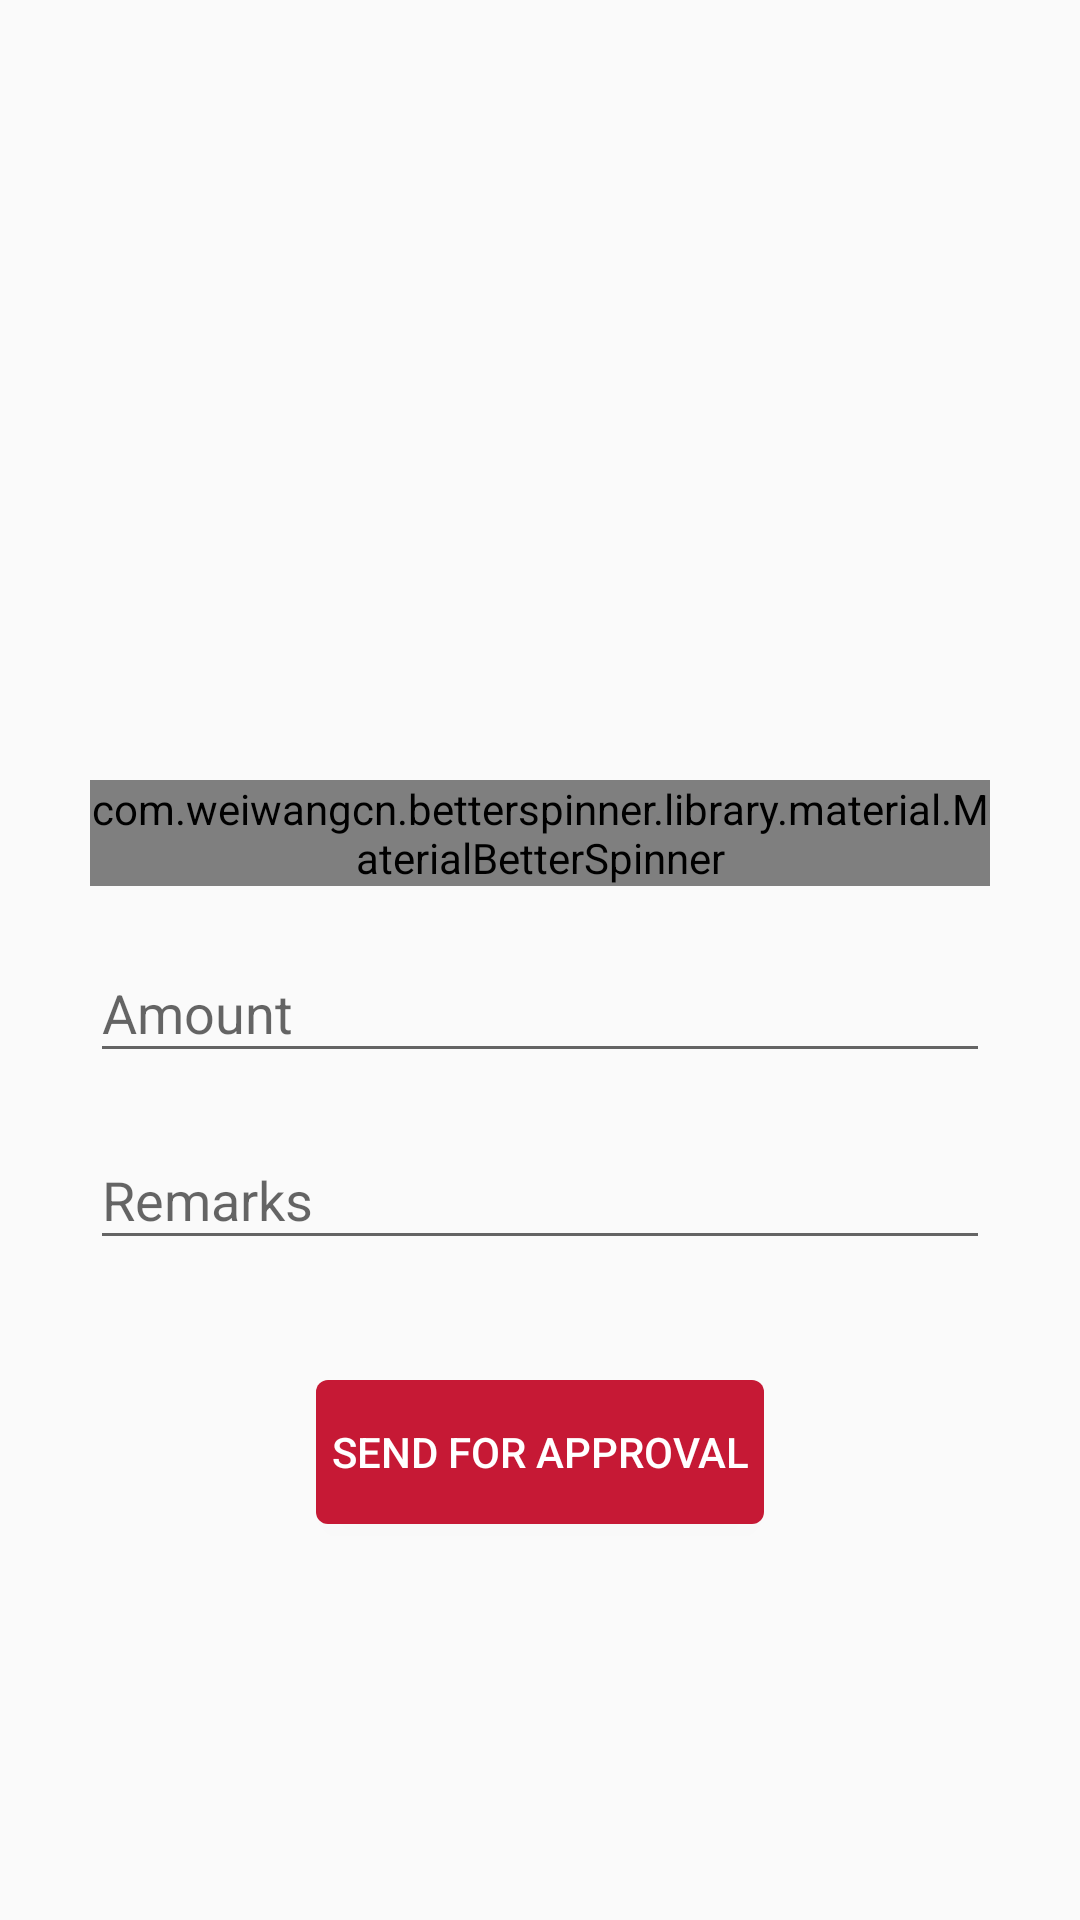

Here is an Android app screen rendered from its layout file. Give the layout XML and the strings, colors and styles it references.
<!-- AndroidManifest.xml: application theme AppTheme.NoActionBar -->
<!-- res/layout/activity_form.xml -->
<?xml version="1.0" encoding="utf-8"?>
<android.support.constraint.ConstraintLayout
    xmlns:android="http://schemas.android.com/apk/res/android"
    xmlns:app="http://schemas.android.com/apk/res-auto"
    xmlns:tools="http://schemas.android.com/tools"
    android:layout_width="match_parent"
    android:layout_height="match_parent">
    <RelativeLayout
        android:layout_width="match_parent"
        android:layout_height="match_parent"
        android:paddingTop="10dp"
        android:paddingLeft="10dp"
        android:paddingRight="10dp"
        android:paddingBottom="10dp">



    <ImageView
        android:layout_marginTop="20dp"
        android:layout_marginBottom="20dp"
        android:id="@+id/cimage"
        android:layout_width="match_parent"
        android:layout_height="200dp"
        app:srcCompat="@drawable/cameraicon"
        tools:layout_editor_absoluteX="32dp"
        tools:layout_editor_absoluteY="0dp"
        android:clickable="true"/>



        <com.weiwangcn.betterspinner.library.material.MaterialBetterSpinner
            android:id="@+id/material_spinner1"
            android:layout_width="300dp"
            android:layout_below="@+id/cimage"
            android:layout_centerHorizontal="true"
            android:layout_height="wrap_content"
            android:hint="Reimbursement Type"

            app:met_floatingLabel="normal"
            android:textColorHint="#CFD8DC"
            android:gravity="center"
            android:layout_marginTop="10dp"
            />

        <android.support.design.widget.TextInputLayout
            android:layout_width="wrap_content"
            android:layout_height="wrap_content"
            android:layout_centerHorizontal="true"
            android:id="@+id/linear2"
            android:layout_below="@+id/material_spinner1"
            android:layout_marginTop="10dp"

            >


            <EditText
                android:id="@+id/amount"

                android:layout_width="300dp"
                android:layout_height="wrap_content"
                android:hint="Amount"
                android:inputType="numberDecimal" />

        </android.support.design.widget.TextInputLayout>
        <android.support.design.widget.TextInputLayout
            android:layout_width="wrap_content"
            android:layout_height="wrap_content"
            android:layout_centerHorizontal="true"
            android:id="@+id/linear3"
            android:layout_below="@+id/linear2"
            android:layout_marginTop="10dp"

            >


            <EditText
                android:id="@+id/remarks"

                android:layout_width="300dp"
                android:layout_height="wrap_content"
                android:hint="Remarks"
                android:inputType="textMultiLine" />

        </android.support.design.widget.TextInputLayout>

        <Button
            android:layout_marginTop="40dp"
            android:id="@+id/button"
            android:layout_width="wrap_content"
            android:layout_height="wrap_content"
            android:layout_below="@+id/linear3"
            android:layout_centerHorizontal="true"
            android:text="Send for Approval"
            android:background="@drawable/button_bg_round"
            android:textColor="#ffffff"
            android:paddingRight="5dp"
            android:paddingTop="5dp"
            android:paddingLeft="5dp"
            android:paddingBottom="5dp"/>

    </RelativeLayout>


</android.support.constraint.ConstraintLayout>
<!-- resources referenced by this layout -->
<resources>
  <!-- drawable button_bg_round (drawable) -->
  <?xml version="1.0" encoding="utf-8"?>
  <selector xmlns:android="http://schemas.android.com/apk/res/android">
  
      <item>
          <shape android:shape="rectangle">
              <solid android:color="#C61935"/>
              
              <corners android:radius="4dp" />
          </shape>
      </item>
  </selector>
  <style name="AppTheme.NoActionBar">
          <item name="windowActionBar">false</item>
          <item name="windowNoTitle">true</item>
  
      </style>
</resources>
